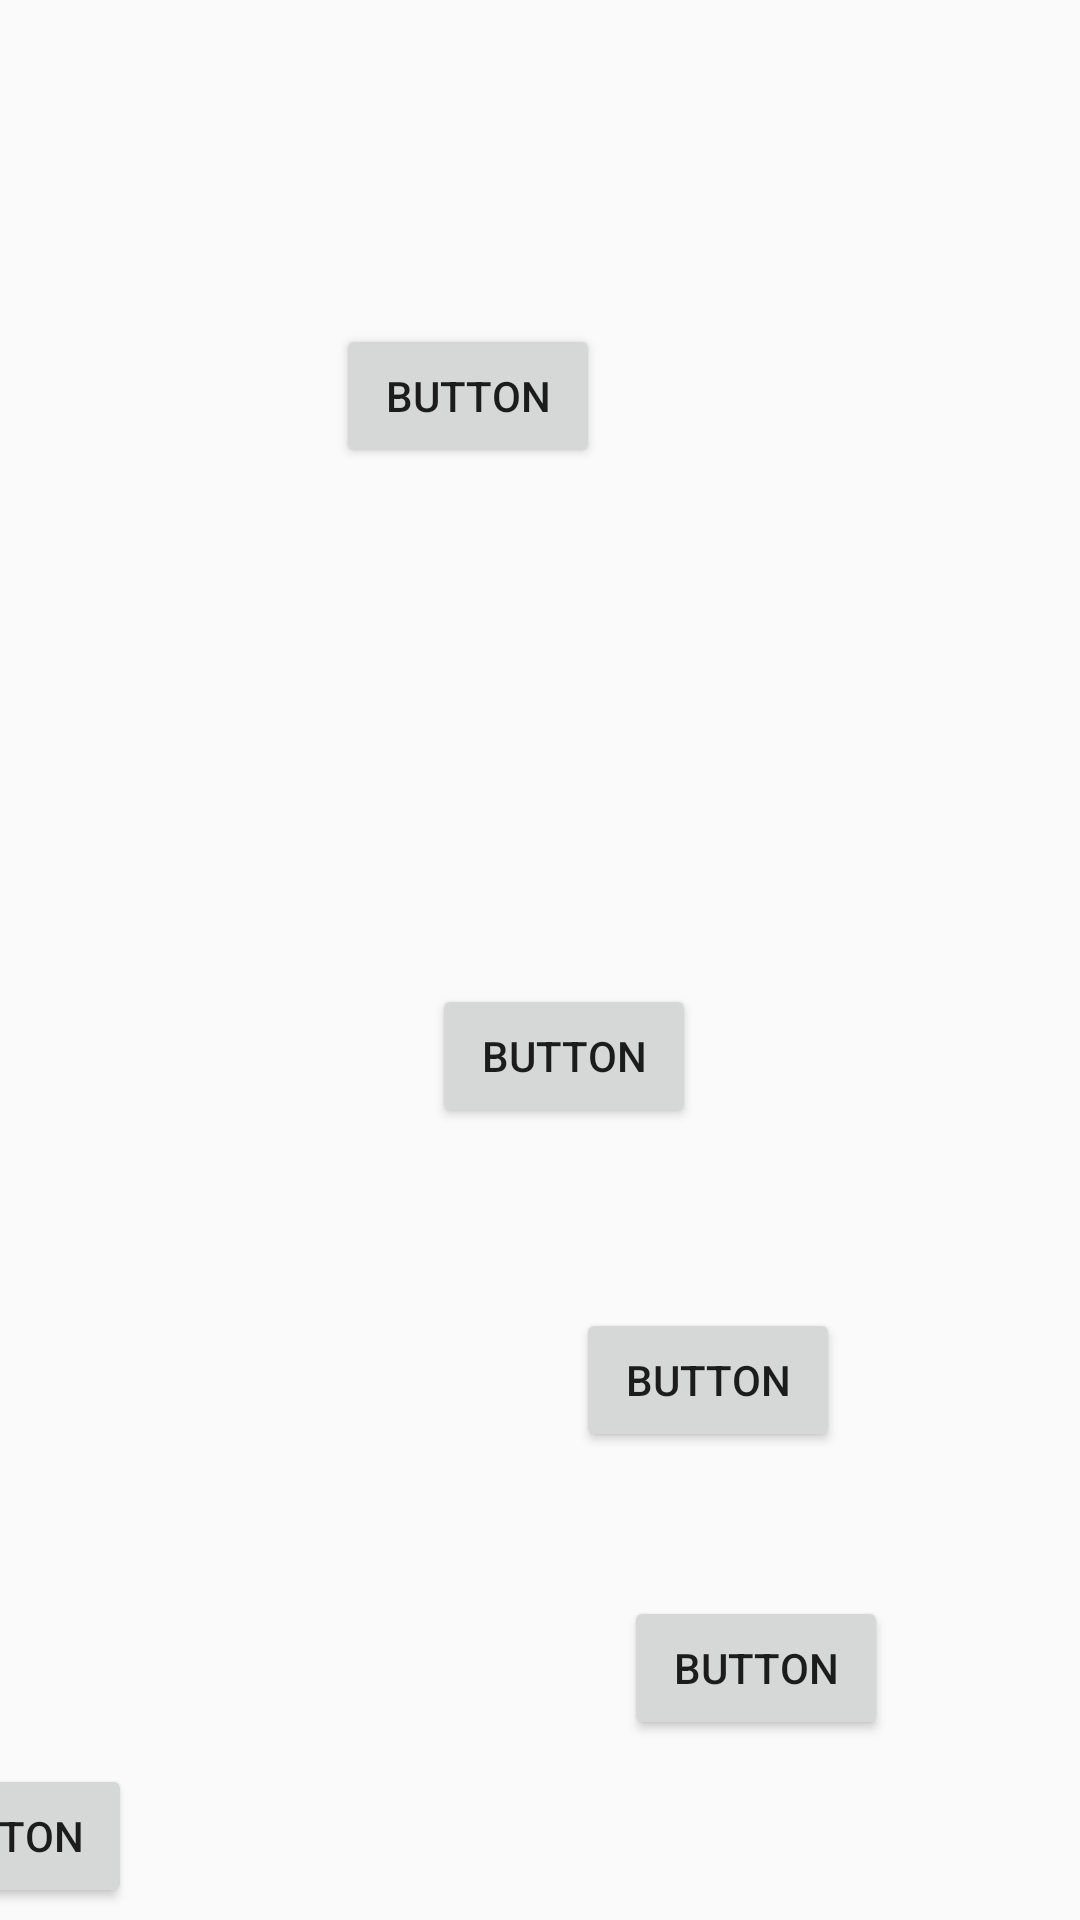

Produce the Android XML layout that renders to this screen, including the resource entries it uses.
<!-- AndroidManifest.xml: application theme Theme.Maleku -->
<!-- res/layout/h2p11.xml -->
<?xml version="1.0" encoding="utf-8"?>
<android.support.constraint.ConstraintLayout xmlns:android="http://schemas.android.com/apk/res/android"
    xmlns:app="http://schemas.android.com/apk/res-auto"
    xmlns:tools="http://schemas.android.com/tools"
android:layout_width="match_parent"
    android:layout_height="match_parent"
    android:background="@drawable/novela_grafica_ec408_imprimir_12x18_2_compressed_pages_to_jpg_0035"
    tools:context=".Chapter2Part11">

    <Button
        android:id="@+id/returnBtn20"
        android:layout_width="wrap_content"
        android:layout_height="wrap_content"
        android:layout_marginEnd="316dp"
        android:layout_marginBottom="4dp"
        android:onClick="goPrevious"
        android:text="Button"
        app:layout_constraintBottom_toBottomOf="parent"
        app:layout_constraintEnd_toEndOf="parent" />

    <Button
        android:id="@+id/button12"
        android:layout_width="wrap_content"
        android:layout_height="wrap_content"
        android:layout_marginEnd="64dp"
        android:layout_marginBottom="60dp"
        android:onClick="go_h2p12"
        android:text="Button"
        app:layout_constraintBottom_toBottomOf="parent"
        app:layout_constraintEnd_toEndOf="parent" />

    <Button
        android:id="@+id/button65"
        android:layout_width="wrap_content"
        android:layout_height="wrap_content"
        android:layout_marginTop="108dp"
        android:layout_marginEnd="160dp"
        android:text="Button"
        android:onClick="audio"
        app:layout_constraintEnd_toEndOf="parent"
        app:layout_constraintTop_toTopOf="parent" />

    <Button
        android:id="@+id/button66"
        android:layout_width="wrap_content"
        android:layout_height="wrap_content"
        android:layout_marginTop="328dp"
        android:layout_marginEnd="128dp"
        android:text="Button"
        android:onClick="audio2_1"
        app:layout_constraintEnd_toEndOf="parent"
        app:layout_constraintTop_toTopOf="parent" />

    <Button
        android:id="@+id/button158"
        android:layout_width="wrap_content"
        android:layout_height="wrap_content"
        android:layout_marginTop="60dp"
        android:layout_marginEnd="80dp"
        android:text="Button"
        android:onClick="audio2_2"
        app:layout_constraintEnd_toEndOf="parent"
        app:layout_constraintTop_toBottomOf="@+id/button66" />
</android.support.constraint.ConstraintLayout>
<!-- resources referenced by this layout -->
<resources>
  <style name="Theme.Maleku" parent="Theme.AppCompat.Light.DarkActionBar">
          
          <item name="colorPrimary">@color/black</item>
          <item name="colorPrimaryDark">@color/black</item>
          <item name="colorAccent">@color/teal_200</item>
          
      </style>
  <!-- not gathered from this repository: default colours our renderer supplied (Android Studio template values) -->
  <color name="teal_200">#FF03DAC5</color>
  <color name="black">#FF000000</color>
</resources>
